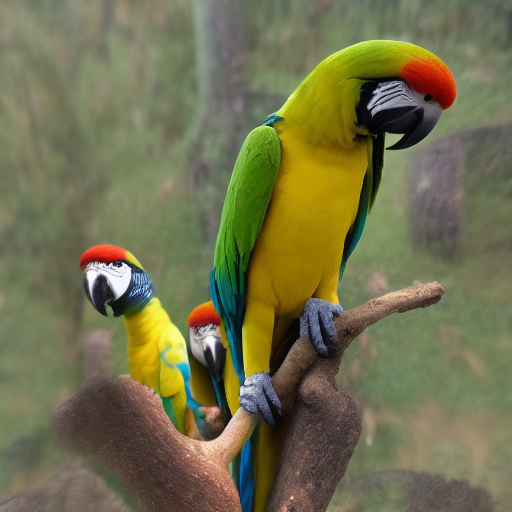
Generation parameters embedded in this image by AUTOMATIC1111 Stable Diffusion web UI or a fork of it (Forge, ...) (PNG 'parameters' text chunk):
Lots of parrots
Steps: 20, Sampler: Euler a, CFG scale: 7, Seed: 2096420100, Size: 512x512, Model hash: a9263745